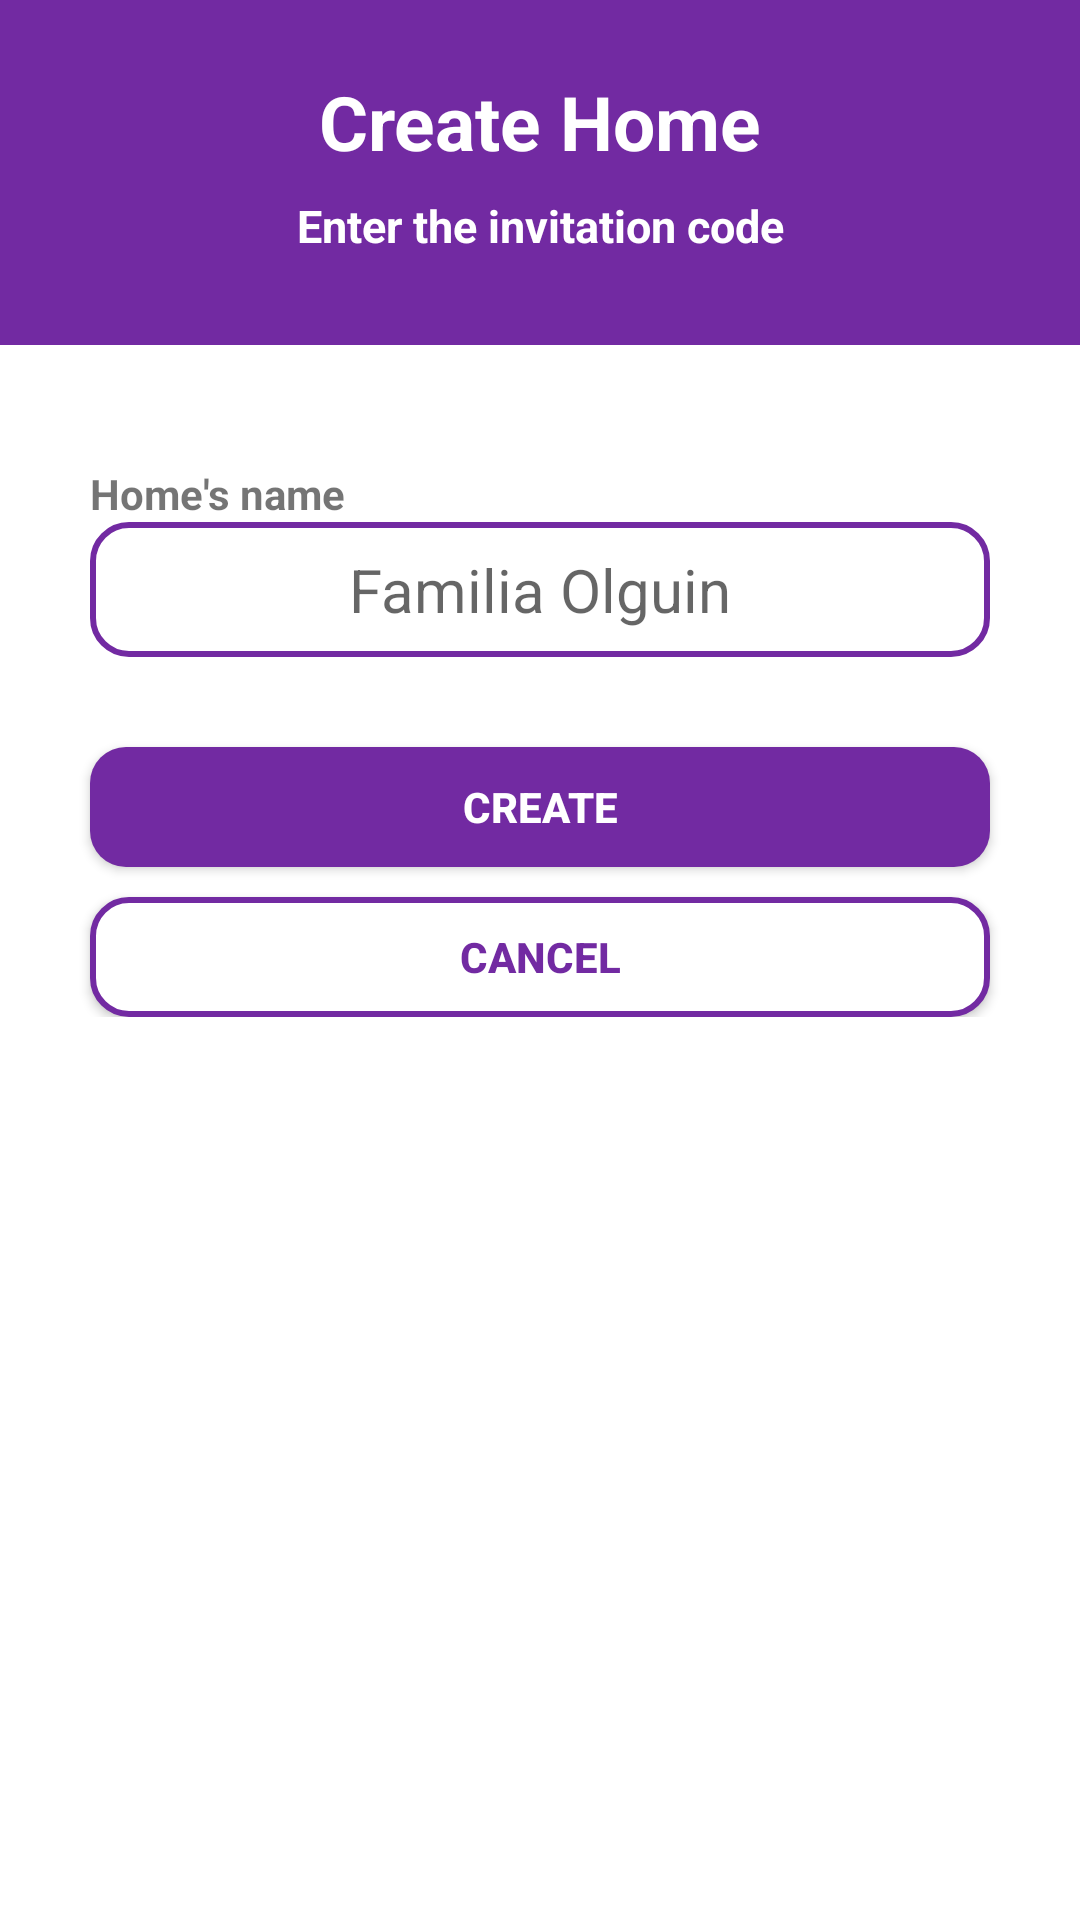

This screen was rendered from an Android layout file. Write that file and the resources it references.
<!-- AndroidManifest.xml: application theme Base.Theme.DingDone -->
<!-- res/layout/fragment_create_home.xml -->
<?xml version="1.0" encoding="utf-8"?>
<LinearLayout xmlns:android="http://schemas.android.com/apk/res/android"
    xmlns:app="http://schemas.android.com/apk/res-auto"
    xmlns:tools="http://schemas.android.com/tools"
    android:id="@+id/main"
    android:layout_width="match_parent"
    android:layout_height="match_parent"
    android:orientation="vertical"
    android:background="@color/white">

    <LinearLayout
        android:layout_width="match_parent"
        android:layout_height="wrap_content"
        android:orientation="vertical">


        <TextView
            android:layout_width="match_parent"
            android:layout_height="65dp"
            android:paddingTop="16dp"
            android:background="@color/purple"
            android:gravity="center"
            android:text="Create Home"
            android:textColor="@color/white"
            android:textSize="25sp"
            android:textStyle="bold" />

        <TextView
            android:layout_width="match_parent"
            android:layout_height="50dp"
            android:background="@color/purple"
            android:gravity="center_horizontal"
            android:text="Enter the invitation code"
            android:textColor="@color/white"
            android:textSize="15sp"
            android:textStyle="bold" />

        <TextView
            android:layout_width="300dp"
            android:layout_height="wrap_content"
            android:layout_gravity="center"
            android:layout_marginTop="40dp"
            android:text="Home's name"
            android:textStyle="bold" />

        <EditText
            android:id="@+id/et_homeName"
            android:layout_width="300dp"
            android:layout_height="45dp"
            android:layout_gravity="center_horizontal"
            android:background="@drawable/contorno"
            android:gravity="center"
            android:hint="Familia Olguin"
            android:textSize="20sp" />


        <Button
            android:id="@+id/btnCreate"
            android:layout_width="300dp"
            android:layout_height="40dp"
            android:layout_gravity="center_horizontal"
            android:layout_marginTop="30dp"
            android:background="@drawable/fondobtn"
            android:text="Create"
            android:textColor="@color/white"
            android:textStyle="bold" />

        <Button
            android:id="@+id/btnCancel"
            android:layout_width="300dp"
            android:layout_height="40dp"
            android:layout_gravity="center_horizontal"
            android:layout_marginTop="10dp"
            android:background="@drawable/contorno"
            android:text="Cancel"
            android:textColor="@color/purple"
            android:textStyle="bold" />

    </LinearLayout>


</LinearLayout>
<!-- resources referenced by this layout -->
<resources>
  <color name="purple">#722AA2</color>
  <color name="white">#FFFFFFFF</color>
  <!-- drawable contorno (drawable) -->
  <?xml version="1.0" encoding="utf-8"?>
  <selector xmlns:android="http://schemas.android.com/apk/res/android">
      <item android:state_pressed="true">
          <shape android:shape="rectangle">
              <solid android:color="#F0F0F0" />
              <stroke
                  android:width="2dp"
                  android:color="@color/purple" />
              <corners android:radius="12dp" />
          </shape>
      </item>
      <item>
          <shape android:shape="rectangle">
              <solid android:color="@color/whitecorner" />
              <stroke
                  android:width="2dp"
                  android:color="@color/purple" />
              <corners android:radius="12dp" />
          </shape>
      </item>
  </selector>
  <!-- drawable fondobtn (drawable) -->
  <?xml version="1.0" encoding="utf-8"?>
  <selector xmlns:android="http://schemas.android.com/apk/res/android">
      <item>
          <shape android:shape="rectangle">
              <solid android:color="@color/btnBackground"/>
              <corners android:radius="12dp"/>
          </shape>
      </item>
  </selector>
  <style name="Base.Theme.DingDone" parent="Theme.AppCompat.DayNight.NoActionBar">
          
          
      </style>
  <color name="whitecorner">#FFFFFFFF</color>
  <color name="btnBackground">#722AA2</color>
</resources>
